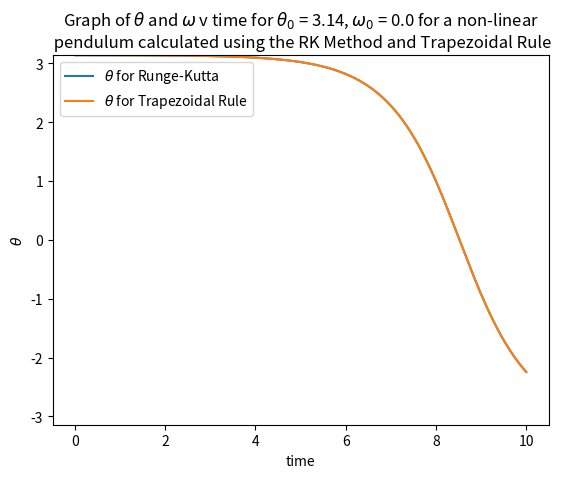

Write the Python code that produced this figure. (Note: this script raises an exception after producing the figure.)
# -*- coding: utf-8 -*-
"""
Created on Tue Feb 21 15:19:59 2023

@author: 
"""

'''
Model the motion of a non-linear pendulum
'''

import numpy as np
import matplotlib.pyplot as plt

# INITIAL VALUES FOR K PHI AND A
k = 0.0
phi = 0.66667
A = 0.0

# INITIAL VALUE OF dt
dt = 0.01

# DEFINE EQUATION 8c FOR NON-LINEAR PENDULUM
def f(theta, omega, t):
    return -np.sin(theta) -k*omega + A*np.cos(phi*t)

# SET VARIABLES
theta = 3.14
omega = 0.0
t = 0.0

RK_theta = theta
RK_omega = omega

TR_theta = theta
TR_omega = omega

# INITIALISE LISTS
RK_theta_list = np.array([])
TR_theta_list = np.array([])
time_list = np.array([])

for i in range(1000):
    # RUNGE-KUTTA
    k1a = dt * RK_omega
    k1b = dt * f(RK_theta, RK_omega, t)
    k2a = dt * (RK_omega + k1b/2)
    k2b = dt * f(RK_theta + k1a/2, RK_omega + k1b/2, t + dt/2)
    k3a = dt * (RK_omega + k2b/2)
    k3b = dt * f(RK_theta + k2a/2, RK_omega + k2b/2, t + dt/2)
    k4a = dt * (RK_omega + k3b)
    k4b = dt * f(RK_theta + k3a, RK_omega + k3b, t + dt)
    RK_theta = RK_theta + (k1a + 2*k2a + 2*k3a + k4a) / 6
    RK_omega = RK_omega + (k1b + 2*k2b + 2*k3b + k4b) / 6
    
    # TRAPEZOIDAL RULE
    fndt = f(TR_theta, TR_omega, t) * dt
    TR_theta = TR_theta + TR_omega * dt/2 + (TR_omega+ fndt)*dt/2
    TR_omega = TR_omega + fndt/2 + f(TR_theta, TR_omega + fndt, t + dt) * dt/2
    
    # INCREASE TIME
    t = t + dt
    
    # APPEND TO ARRAYS
    RK_theta_list = np.append(RK_theta_list, RK_theta)
    TR_theta_list = np.append(TR_theta_list, TR_theta)
    time_list = np.append(time_list, t)

# GRAPH V TIME
plt.plot(time_list, RK_theta_list, label='$\\theta$ for Runge-Kutta')
plt.plot(time_list, TR_theta_list, label='$\\theta$ for Trapezoidal Rule')
plt.legend()
plt.xlabel("time")
plt.ylabel("$\\theta$")
plt.title("Graph of $\\theta$ and $\omega$ v time for $\\theta_0$ = 3.14, $\omega_0$ = 0.0 for a non-linear \n pendulum calculated using the RK Method and Trapezoidal Rule")
plt.ylim([-np.pi, np.pi])
plt.savefig("images/Exercise3.png", dpi=300)
plt.show()
